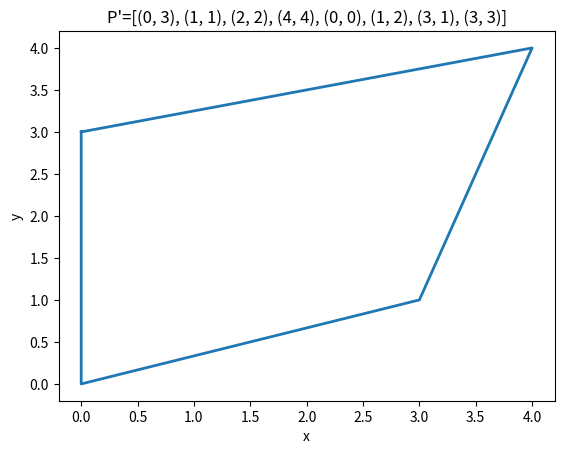

Reproduce this figure in Python. (Note: this script raises an exception after producing the figure.)
import matplotlib.pyplot as plt
import numpy as np

from functools import cmp_to_key

# A class used to store the x and y coordinates of points
class Point:
	def __init__(self, x = None, y = None):
		self.x = x
		self.y = y

# A global point needed for sorting points with reference
# to the first point
p0 = Point(0, 0)

# A utility function to find next to top in a stack
def nextToTop(S):
	return S[-2]

# A utility function to return square of distance
# between p1 and p2
def distSq(p1, p2):
	return ((p1.x - p2.x) * (p1.x - p2.x) +
			(p1.y - p2.y) * (p1.y - p2.y))

# To find orientation of ordered triplet (p, q, r).
# The function returns following values
# 0 --> p, q and r are collinear
# 1 --> Clockwise
# 2 --> Counterclockwise
def orientation(p, q, r):
	val = ((q.y - p.y) * (r.x - q.x) -
		(q.x - p.x) * (r.y - q.y))
	if val == 0:
		return 0 # collinear
	elif val > 0:
		return 1 # clock wise
	else:
		return 2 # counterclock wise

# A function used by cmp_to_key function to sort an array of
# points with respect to the first point
def compare(p1, p2):

	# Find orientation
	o = orientation(p0, p1, p2)
	if o == 0:
		if distSq(p0, p2) >= distSq(p0, p1):
			return -1
		else:
			return 1
	else:
		if o == 2:
			return -1
		else:
			return 1

# Prints convex hull of a set of n points.
def convexHull(points, n):

	# Find the bottommost point
	ymin = points[0].y
	min = 0
	for i in range(1, n):
		y = points[i].y

		# Pick the bottom-most or choose the left
		# most point in case of tie
		if ((y < ymin) or
			(ymin == y and points[i].x < points[min].x)):
			ymin = points[i].y
			min = i

	# Place the bottom-most point at first position
	points[0], points[min] = points[min], points[0]

	# Sort n-1 points with respect to the first point.
	# A point p1 comes before p2 in sorted output if p2
	# has larger polar angle (in counterclockwise
	# direction) than p1
	p0 = points[0]
	points = sorted(points, key=cmp_to_key(compare))

	# If two or more points make same angle with p0,
	# Remove all but the one that is farthest from p0
	# Remember that, in above sorting, our criteria was
	# to keep the farthest point at the end when more than
	# one points have same angle.
	m = 1 # Initialize size of modified array
	for i in range(1, n):
	
		# Keep removing i while angle of i and i+1 is same
		# with respect to p0
		while ((i < n - 1) and
		(orientation(p0, points[i], points[i + 1]) == 0)):
			i += 1

		points[m] = points[i]
		m += 1 # Update size of modified array

	# If modified array of points has less than 3 points,
	# convex hull is not possible
	if m < 3:
		return

	# Create an empty stack and push first three points
	# to it.
	S = []
	S.append(points[0])
	S.append(points[1])
	S.append(points[2])

	# Process remaining n-3 points
	for i in range(3, m):
	
		# Keep removing top while the angle formed by
		# points next-to-top, top, and points[i] makes
		# a non-left turn
		while ((len(S) > 1) and
		(orientation(nextToTop(S), S[-1], points[i]) != 2)):
			S.pop()
		S.append(points[i])

	# Now stack has the output points,
	# print contents of stack
	Z=[]
	X = []
	Y = []
	while S:
		p = S[-1]
		Z.append((p.x,p.y))
		X.append(p.x)
		Y.append(p.y)
		S.pop()
	return [X,Y,Z]

# Driver Code

def run(input_points):
	points = []
	for point in input_points:
		points.append(Point(point[0], point[1]))
	n = len(points)
	return convexHull(points, n)

def saveImage(c,form):
	xpoints = np.array(form[0]+[form[0][0]])
	ypoints = np.array(form[1]+[form[1][0]])
	plt.plot(xpoints, ypoints,linewidth= 2)
	plt.xlabel('x')
	plt.ylabel('y')
	plt.title("P'="+str(c))
	plt.savefig('images/'+"P'="+str(c)+'.png')
	plt.clf()

def getLayers(input_points):
	setOf = input_points
	layersFound = []
	while setOf != []:
		if len(setOf)==1:
			break
		form = run(list(setOf))
		layer = form[2]
		layersFound.append(layer)
		saveImage(setOf,form)
		setOf = set(setOf)-set(layer)
	return len(layersFound)


input_points = [(0, 3), (1, 1), (2, 2), (4, 4),(0, 0), (1, 2), (3, 1), (3, 3)]
print("The amount of layers for ",set(input_points),"is:",getLayers(input_points))
